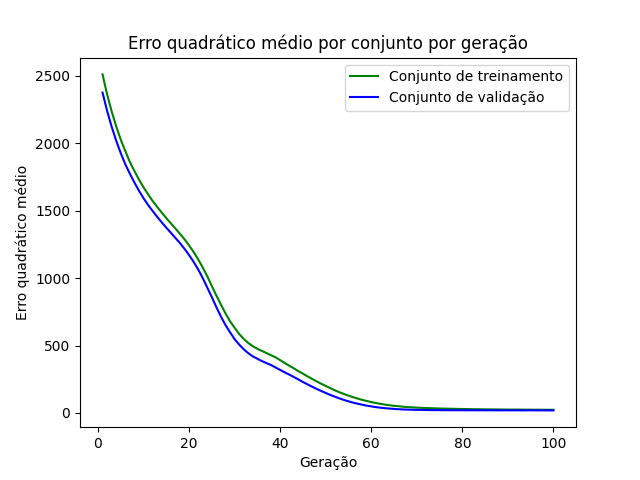

Data behind this chart, as committed beside it:
epoch, loss_train, loss_val
1, 2511, 2376
2, 2363, 2241
3, 2237, 2123
4, 2125, 2019
5, 2027, 1927
6, 1941, 1844
7, 1861, 1774
8, 1794, 1709
9, 1731, 1648
10, 1673, 1593
11, 1621, 1542
12, 1572, 1498
13, 1528, 1454
14, 1486, 1413
15, 1445, 1374
16, 1406, 1336
17, 1368, 1298
18, 1329, 1259
19, 1288, 1217
20, 1242, 1171
21, 1193, 1120
22, 1139, 1064
23, 1079, 999.9
24, 1013, 929.3
25, 940.4, 858.7
26, 870.8, 784.2
27, 802.7, 714.2
28, 738.3, 651.8
29, 679.5, 598.2
30, 631.7, 547.1
31, 585.5, 507.1
32, 549.2, 472.4
33, 518.8, 443.3
34, 494.9, 419.7
35, 475.4, 401.9
36, 460, 384.4
37, 443.8, 369.8
38, 428.2, 355.3
39, 412.3, 337
40, 391.6, 319.2
41, 370.3, 301
42, 350.3, 284.5
43, 330.9, 266.2
44, 309.6, 248.7
45, 291.2, 229.4
46, 271.2, 212
47, 252.5, 194.9
48, 234.4, 178.5
49, 216.8, 163
50, 199.8, 148.3
51, 184.2, 133.5
52, 168.3, 120.7
53, 153.5, 108
54, 141, 96.27
55, 128.2, 86.27
56, 117.3, 76.69
57, 106.8, 68.53
58, 96.92, 61.45
59, 89.02, 54.17
60, 80.7, 48.72
... 40 more rows
